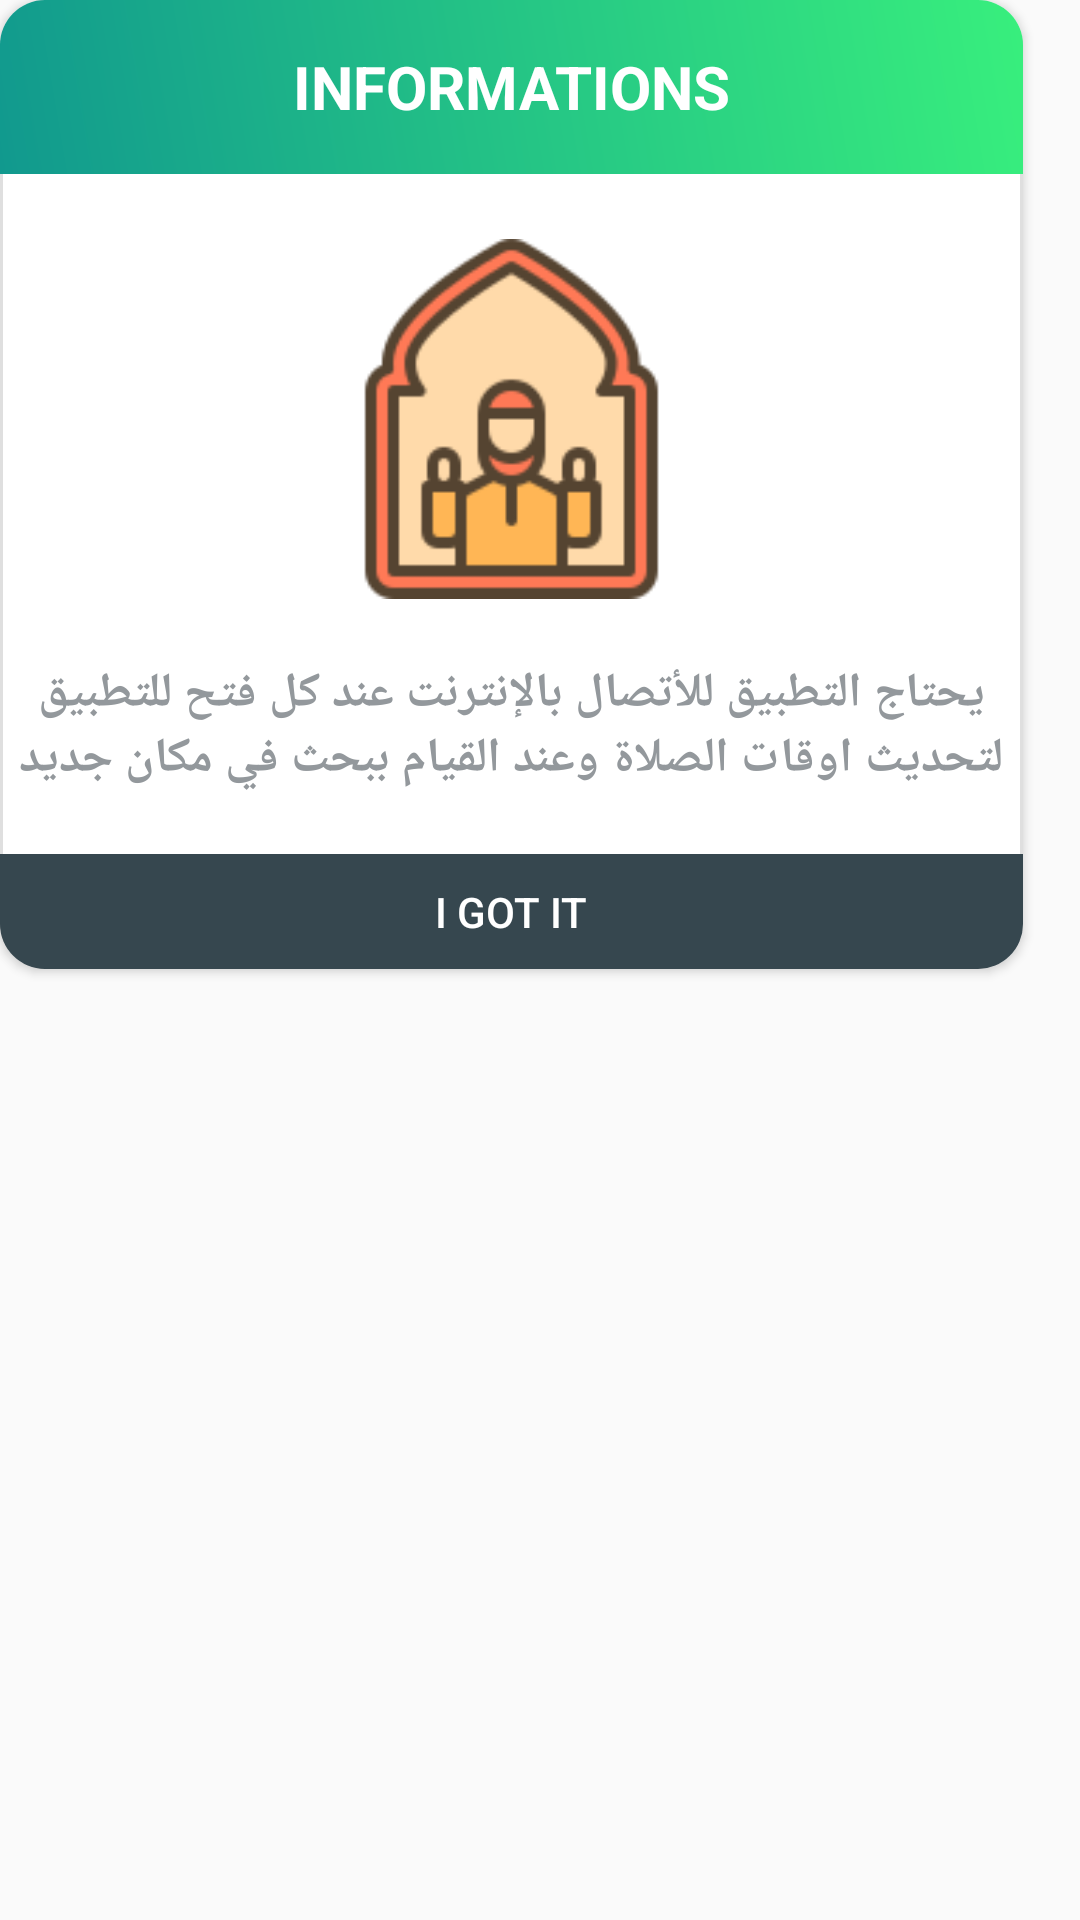

The Android layout XML behind this screen, and the referenced resources:
<!-- AndroidManifest.xml: application theme Theme.PrayerTimes -->
<!-- res/layout/informations.xml -->
<?xml version="1.0" encoding="utf-8"?>
<androidx.constraintlayout.widget.ConstraintLayout xmlns:android="http://schemas.android.com/apk/res/android"
    xmlns:app="http://schemas.android.com/apk/res-auto"
    xmlns:tools="http://schemas.android.com/tools"
    android:layout_width="match_parent"
    android:layout_height="match_parent"
    tools:ignore="MissingDefaultResource">

    <androidx.cardview.widget.CardView
        android:layout_width="341dp"
        android:layout_height="323dp"
        app:cardCornerRadius="15dp"
        tools:ignore="MissingConstraints"
        tools:layout_editor_absoluteX="27dp"
        tools:layout_editor_absoluteY="269dp">

        <LinearLayout
            android:id="@+id/ssss"
            android:layout_width="match_parent"
            android:layout_height="match_parent"
            android:background="@drawable/roundedcadre"
            android:orientation="vertical">

            <TextView
                android:id="@+id/textView11"
                android:layout_width="match_parent"
                android:layout_height="58dp"
                android:background="@drawable/green"
                android:gravity="center"
                android:text="INFORMATIONS"
                android:textColor="#FFFFFF"
                android:textSize="20sp"
                android:textStyle="bold" />

            <TextView
                android:id="@+id/txt"
                android:layout_width="match_parent"
                android:layout_height="wrap_content"
                android:gravity="center"
                android:textColor="#93989C"
                android:textSize="16sp" />

            <ImageView
                android:id="@+id/dialog_imageview"
                android:layout_width="match_parent"
                android:layout_height="120dp"
                android:src="@drawable/iconapp" />

            <TextView
                android:layout_width="match_parent"
                android:layout_height="85dp"
                android:gravity="center"
                android:text="يحتاج التطبيق للأتصال بالإنترنت عند كل فتح للتطبيق لتحديث اوقات الصلاة وعند القيام ببحث في مكان جديد"
                android:textColor="#93989C"
                android:textSize="16sp"
                android:textStyle="bold" />

            <LinearLayout
                android:layout_width="match_parent"
                android:layout_height="match_parent"
                android:orientation="horizontal">

                <Button
                    android:id="@+id/BtnOkay"
                    android:layout_width="wrap_content"
                    android:layout_height="wrap_content"
                    android:layout_weight="1"
                    android:background="#36474F"
                    android:text="i got it"
                    android:textColor="#FFFFFF" />

            </LinearLayout>
        </LinearLayout>
    </androidx.cardview.widget.CardView>
</androidx.constraintlayout.widget.ConstraintLayout>
<!-- resources referenced by this layout -->
<resources>
  <!-- drawable green (drawable-v24) -->
  <?xml version="1.0" encoding="utf-8"?>
  <shape xmlns:android="http://schemas.android.com/apk/res/android">
    <gradient
        android:angle="45"
        android:startColor="#11998e"
        android:endColor="#38ef7d" />
  
  </shape>
  <!-- drawable iconapp: png bitmap (drawable-v24, 6762 bytes) -->
  <!-- drawable roundedcadre (drawable) -->
  <shape xmlns:android="http://schemas.android.com/apk/res/android"
      android:shape="rectangle">
      <corners android:radius="6dp" />
      <solid android:color="#FFFFFF" />
  
      <stroke
          android:width="1dp"
          android:color="#DFDFDF"
          />
  </shape>
  <style name="Theme.PrayerTimes" parent="Theme.MaterialComponents.Light.NoActionBar.Bridge">
          
          <item name="colorPrimary">@color/purple_500</item>
          <item name="colorPrimaryVariant">@color/Mainred</item>
          <item name="colorOnPrimary">@color/white</item>
          
          <item name="colorSecondary">@color/teal_200</item>
          <item name="colorSecondaryVariant">@color/teal_700</item>
          <item name="colorOnSecondary">@color/black</item>
          
          <item name="android:statusBarColor" tools:targetApi="l">?attr/colorPrimaryVariant</item>
          
      </style>
  <color name="purple_500">#FF6200EE</color>
  <color name="Mainred">#11998e</color>
  <color name="white">#FFFFFFFF</color>
  <color name="teal_200">#FF03DAC5</color>
  <color name="teal_700">#FF018786</color>
  <color name="black">#FF000000</color>
</resources>
